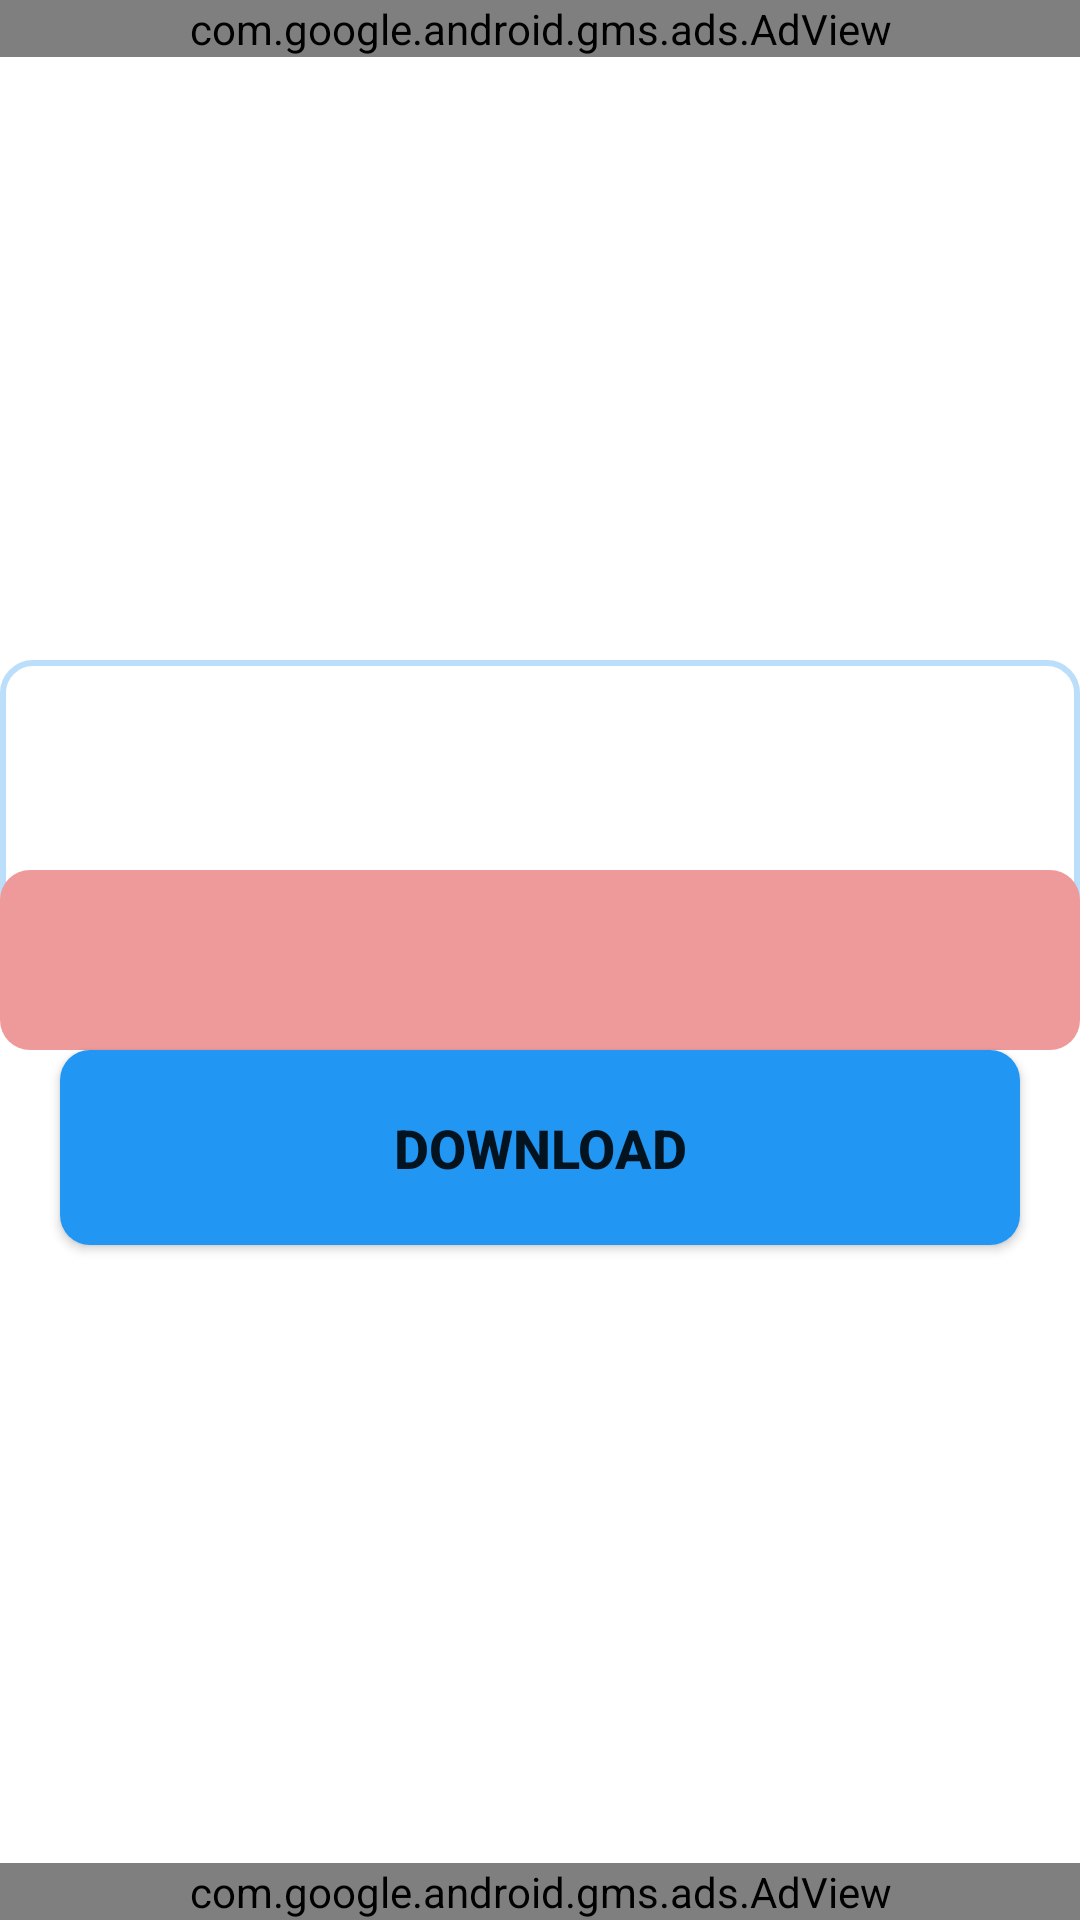

Android layout source for this screen:
<!-- AndroidManifest.xml: application theme Theme.Ytidownloads -->
<!-- res/layout/activity_yt.xml -->
<?xml version="1.0" encoding="utf-8"?>
<RelativeLayout xmlns:android="http://schemas.android.com/apk/res/android"
    xmlns:app="http://schemas.android.com/apk/res-auto"
    xmlns:tools="http://schemas.android.com/tools"
    android:layout_width="match_parent"
    android:layout_height="match_parent"
    tools:context=".YtActivity">

    <com.google.android.gms.ads.AdView xmlns:ads="http://schemas.android.com/apk/res-auto"
        android:id="@+id/AdView3"
        android:layout_width="match_parent"
        android:layout_height="wrap_content"
        android:layout_centerHorizontal="true"
        ads:adSize="BANNER"
        ads:adUnitId="ca-app-pub-1547967704776875/4413216366"
        tools:ignore="MissingConstraints">
    </com.google.android.gms.ads.AdView>


    <TextView
        android:id="@+id/txtUrlSourceCode"
        android:layout_width="match_parent"
        android:layout_height="110dp"
        android:layout_marginTop="220dp"
        android:background="@drawable/custom_edit_text_blue_stock"
        android:gravity="center"
        android:textStyle="bold"
        android:textSize="20dp"
        app:layout_constraintEnd_toEndOf="parent"
        app:layout_constraintHorizontal_bias="0.5"
        app:layout_constraintStart_toStartOf="parent"
        app:layout_constraintTop_toTopOf="parent"
        tools:ignore="MissingConstraints" />

    <Spinner
        android:id="@+id/spinner"
        android:layout_width="match_parent"
        android:layout_height="60dp"
        android:layout_centerInParent="true"
        android:autofillHints="Select Format"
        android:background="@drawable/custm_btn_chrome"
        tools:ignore="SpeakableTextPresentCheck" />

    <Button
        android:id="@+id/dwd"
        android:layout_width="320dp"
        android:layout_height="65dp"
        android:layout_below="@+id/spinner"
        android:layout_centerHorizontal="true"
        android:background="@drawable/custom_btn_download"
        android:text="Download"
        android:textSize="18sp"
        android:textStyle="bold">

    </Button>

    <com.google.android.gms.ads.AdView
        xmlns:ads="http://schemas.android.com/apk/res-auto"
        android:layout_width="match_parent"
        android:layout_height="wrap_content"
        android:layout_centerHorizontal="true"
        android:layout_alignParentBottom="true"
        ads:adSize="BANNER"
        android:id="@+id/AdView2"
        ads:adUnitId="ca-app-pub-1547967704776875/4413216366"
        tools:ignore="MissingConstraints">
    </com.google.android.gms.ads.AdView>

</RelativeLayout>
<!-- resources referenced by this layout -->
<resources>
  <!-- drawable custm_btn_chrome (drawable) -->
  <?xml version="1.0" encoding="utf-8"?>
  <selector xmlns:android="http://schemas.android.com/apk/res/android">
  
      <item android:state_pressed="true">
          <shape android:shape="rectangle">
  
              <solid android:color="#ef5350" />
              <corners android:radius="10dp" />
  
          </shape>
      </item>
  
      <item>
          <shape android:shape="rectangle">
              <solid android:color="#ef9a9a" />
              <corners android:radius="10dp"/>
          </shape>
  
      </item>
  
  </selector>
  <!-- drawable custom_btn_download (drawable) -->
  <?xml version="1.0" encoding="utf-8"?>
  <selector xmlns:android="http://schemas.android.com/apk/res/android">
  
      <item android:state_pressed="true">
          <shape android:shape="rectangle">
  
              <solid android:color="#1565c0" />
              <corners android:radius="10dp" />
  
          </shape>
      </item>
  
      <item>
          <shape android:shape="rectangle">
              <solid android:color="#2196f3" />
              <corners android:radius="10dp" />
          </shape>
  
      </item>
  
  </selector>
  <!-- drawable custom_edit_text_blue_stock (drawable) -->
  <?xml version="1.0" encoding="utf-8"?>
  <selector xmlns:android="http://schemas.android.com/apk/res/android">
      <item>
          <shape
              android:shape="rectangle">
              <solid android:color="@color/white" />
              <stroke
                  android:width="2dp"
                  android:color="#bbdefb" />
              <corners
                  android:topLeftRadius="10dp"
                  android:topRightRadius="10dp" />
          </shape>
  
      </item>
  
  </selector>
  <style name="Theme.Ytidownloads" parent="Theme.MaterialComponents.DayNight.NoActionBar">
          
          <item name="colorPrimary">@color/purple_500</item>
          <item name="colorPrimaryVariant">@color/purple_700</item>
          <item name="colorOnPrimary">@color/white</item>
          
          <item name="colorSecondary">@color/teal_200</item>
          <item name="colorSecondaryVariant">@color/teal_700</item>
          <item name="colorOnSecondary">@color/black</item>
          
          <item name="android:statusBarColor" tools:targetApi="l">?attr/colorPrimaryVariant</item>
          
      </style>
  <color name="white">#FFFFFFFF</color>
  <color name="purple_500">#FF6200EE</color>
  <color name="purple_700">#9970F6</color>
  <color name="teal_200">#FF03DAC5</color>
  <color name="teal_700">#FF018786</color>
  <color name="black">#FF000000</color>
</resources>
